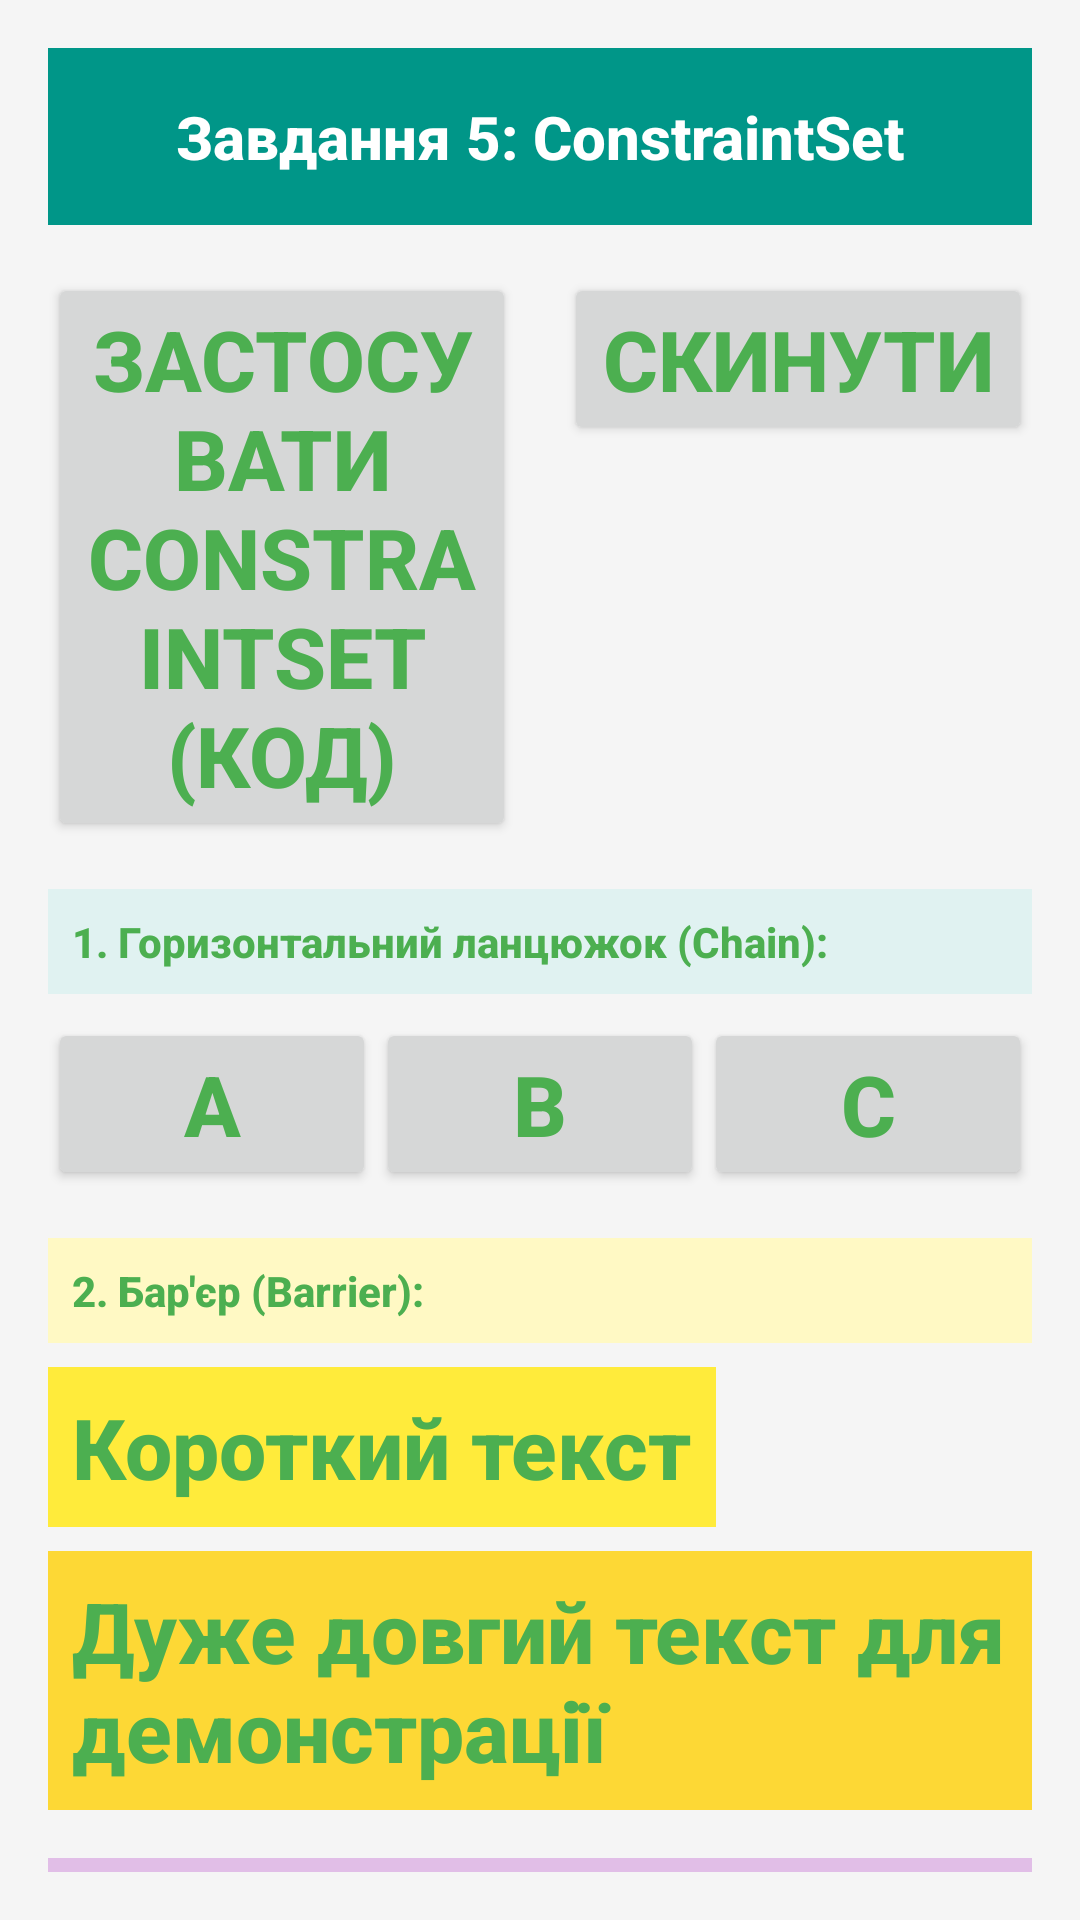

Write the Android layout XML for this screen, with the resource values it uses.
<!-- AndroidManifest.xml: application theme Theme.Kaikotlin -->
<!-- res/layout/activity_task5_constraintset.xml -->
<?xml version="1.0" encoding="utf-8"?>
<androidx.constraintlayout.widget.ConstraintLayout xmlns:android="http://schemas.android.com/apk/res/android"
    xmlns:app="http://schemas.android.com/apk/res-auto"
    android:id="@+id/constraintLayout"
    android:layout_width="match_parent"
    android:layout_height="match_parent"
    android:padding="16dp"
    android:background="#F5F5F5">

    
    <TextView
        android:id="@+id/header"
        android:layout_width="0dp"
        android:layout_height="wrap_content"
        android:text="Завдання 5: ConstraintSet"
        android:textSize="20sp"
        android:textStyle="bold"
        android:gravity="center"
        android:padding="16dp"
        android:background="#009688"
        android:textColor="#FFFFFF"
        app:layout_constraintTop_toTopOf="parent"
        app:layout_constraintStart_toStartOf="parent"
        app:layout_constraintEnd_toEndOf="parent"/>

    
    <Button
        android:id="@+id/applyCodeButton"
        android:layout_width="0dp"
        android:layout_height="wrap_content"
        android:text="Застосувати ConstraintSet (код)"
        android:layout_marginTop="16dp"
        android:layout_marginEnd="8dp"
        app:layout_constraintTop_toBottomOf="@id/header"
        app:layout_constraintStart_toStartOf="parent"
        app:layout_constraintEnd_toStartOf="@id/resetButton"/>

    <Button
        android:id="@+id/resetButton"
        android:layout_width="0dp"
        android:layout_height="wrap_content"
        android:text="Скинути"
        android:layout_marginTop="16dp"
        android:layout_marginStart="8dp"
        app:layout_constraintTop_toBottomOf="@id/header"
        app:layout_constraintStart_toEndOf="@id/applyCodeButton"
        app:layout_constraintEnd_toEndOf="parent"/>

    
    <TextView
        android:id="@+id/chainsTitle"
        android:layout_width="0dp"
        android:layout_height="wrap_content"
        android:text="1. Горизонтальний ланцюжок (Chain):"
        android:textSize="14sp"
        android:textStyle="bold"
        android:padding="8dp"
        android:background="#E0F2F1"
        android:layout_marginTop="16dp"
        app:layout_constraintTop_toBottomOf="@id/applyCodeButton"
        app:layout_constraintStart_toStartOf="parent"
        app:layout_constraintEnd_toEndOf="parent"/>

    <Button
        android:id="@+id/chainButton1"
        android:layout_width="0dp"
        android:layout_height="wrap_content"
        android:text="A"
        android:layout_marginTop="8dp"
        app:layout_constraintTop_toBottomOf="@id/chainsTitle"
        app:layout_constraintStart_toStartOf="parent"
        app:layout_constraintEnd_toStartOf="@id/chainButton2"
        app:layout_constraintHorizontal_chainStyle="spread"/>

    <Button
        android:id="@+id/chainButton2"
        android:layout_width="0dp"
        android:layout_height="wrap_content"
        android:text="B"
        app:layout_constraintTop_toTopOf="@id/chainButton1"
        app:layout_constraintStart_toEndOf="@id/chainButton1"
        app:layout_constraintEnd_toStartOf="@id/chainButton3"/>

    <Button
        android:id="@+id/chainButton3"
        android:layout_width="0dp"
        android:layout_height="wrap_content"
        android:text="C"
        app:layout_constraintTop_toTopOf="@id/chainButton1"
        app:layout_constraintStart_toEndOf="@id/chainButton2"
        app:layout_constraintEnd_toEndOf="parent"/>

    
    <TextView
        android:id="@+id/barriersTitle"
        android:layout_width="0dp"
        android:layout_height="wrap_content"
        android:text="2. Бар'єр (Barrier):"
        android:textSize="14sp"
        android:textStyle="bold"
        android:padding="8dp"
        android:background="#FFF9C4"
        android:layout_marginTop="16dp"
        app:layout_constraintTop_toBottomOf="@id/chainButton1"
        app:layout_constraintStart_toStartOf="parent"
        app:layout_constraintEnd_toEndOf="parent"/>

    <TextView
        android:id="@+id/barrierText1"
        android:layout_width="wrap_content"
        android:layout_height="wrap_content"
        android:text="Короткий текст"
        android:padding="8dp"
        android:background="#FFEB3B"
        android:layout_marginTop="8dp"
        app:layout_constraintTop_toBottomOf="@id/barriersTitle"
        app:layout_constraintStart_toStartOf="parent"/>

    <TextView
        android:id="@+id/barrierText2"
        android:layout_width="wrap_content"
        android:layout_height="wrap_content"
        android:text="Дуже довгий текст для демонстрації"
        android:padding="8dp"
        android:background="#FDD835"
        android:layout_marginTop="8dp"
        app:layout_constraintTop_toBottomOf="@id/barrierText1"
        app:layout_constraintStart_toStartOf="parent"/>

    <androidx.constraintlayout.widget.Barrier
        android:id="@+id/barrier"
        android:layout_width="wrap_content"
        android:layout_height="wrap_content"
        app:barrierDirection="end"
        app:constraint_referenced_ids="barrierText1,barrierText2"/>

    <Button
        android:id="@+id/barrierButton"
        android:layout_width="0dp"
        android:layout_height="wrap_content"
        android:text="Після бар'єру"
        android:layout_marginStart="8dp"
        app:layout_constraintTop_toTopOf="@id/barrierText1"
        app:layout_constraintStart_toEndOf="@id/barrier"
        app:layout_constraintEnd_toEndOf="parent"/>

    
    <TextView
        android:id="@+id/groupsTitle"
        android:layout_width="0dp"
        android:layout_height="wrap_content"
        android:text="3. Група (Group):"
        android:textSize="14sp"
        android:textStyle="bold"
        android:padding="8dp"
        android:background="#E1BEE7"
        android:layout_marginTop="16dp"
        app:layout_constraintTop_toBottomOf="@id/barrierText2"
        app:layout_constraintStart_toStartOf="parent"
        app:layout_constraintEnd_toEndOf="parent"/>

    <Button
        android:id="@+id/groupButton1"
        android:layout_width="wrap_content"
        android:layout_height="wrap_content"
        android:text="Група 1"
        android:layout_marginTop="8dp"
        app:layout_constraintTop_toBottomOf="@id/groupsTitle"
        app:layout_constraintStart_toStartOf="parent"/>

    <Button
        android:id="@+id/groupButton2"
        android:layout_width="wrap_content"
        android:layout_height="wrap_content"
        android:text="Група 2"
        android:layout_marginStart="8dp"
        app:layout_constraintTop_toTopOf="@id/groupButton1"
        app:layout_constraintStart_toEndOf="@id/groupButton1"/>

    <Button
        android:id="@+id/groupButton3"
        android:layout_width="wrap_content"
        android:layout_height="wrap_content"
        android:text="Група 3"
        android:layout_marginStart="8dp"
        app:layout_constraintTop_toTopOf="@id/groupButton1"
        app:layout_constraintStart_toEndOf="@id/groupButton2"/>

    <androidx.constraintlayout.widget.Group
        android:id="@+id/buttonGroup"
        android:layout_width="wrap_content"
        android:layout_height="wrap_content"
        android:visibility="visible"
        app:constraint_referenced_ids="groupButton1,groupButton2,groupButton3"/>

    
    <TextView
        android:id="@+id/circularTitle"
        android:layout_width="0dp"
        android:layout_height="wrap_content"
        android:text="4. Кругові прив'язки (Circular Constraints):"
        android:textSize="14sp"
        android:textStyle="bold"
        android:padding="8dp"
        android:background="#FFCCBC"
        android:layout_marginTop="16dp"
        app:layout_constraintTop_toBottomOf="@id/groupButton1"
        app:layout_constraintStart_toStartOf="parent"
        app:layout_constraintEnd_toEndOf="parent"/>

    
    <View
        android:id="@+id/centerAnchor"
        android:layout_width="16dp"
        android:layout_height="16dp"
        android:background="#FF5722"
        android:layout_marginTop="120dp"
        app:layout_constraintTop_toBottomOf="@id/circularTitle"
        app:layout_constraintStart_toStartOf="parent"
        app:layout_constraintEnd_toEndOf="parent"
        app:layout_constraintBottom_toBottomOf="parent"/>

    <Button
        android:id="@+id/circleButton1"
        android:layout_width="48dp"
        android:layout_height="48dp"
        android:text="1"
        app:layout_constraintCircle="@id/centerAnchor"
        app:layout_constraintCircleRadius="100dp"
        app:layout_constraintCircleAngle="0"/>

    <Button
        android:id="@+id/circleButton2"
        android:layout_width="48dp"
        android:layout_height="48dp"
        android:text="2"
        app:layout_constraintCircle="@id/centerAnchor"
        app:layout_constraintCircleRadius="100dp"
        app:layout_constraintCircleAngle="90"/>

    <Button
        android:id="@+id/circleButton3"
        android:layout_width="48dp"
        android:layout_height="48dp"
        android:text="3"
        app:layout_constraintCircle="@id/centerAnchor"
        app:layout_constraintCircleRadius="100dp"
        app:layout_constraintCircleAngle="180"/>

    <Button
        android:id="@+id/circleButton4"
        android:layout_width="48dp"
        android:layout_height="48dp"
        android:text="4"
        app:layout_constraintCircle="@id/centerAnchor"
        app:layout_constraintCircleRadius="100dp"
        app:layout_constraintCircleAngle="270"/>

</androidx.constraintlayout.widget.ConstraintLayout>
<!-- resources referenced by this layout -->
<resources>
  <style name="Theme.Kaikotlin" parent="Theme.AppCompat.Light.NoActionBar">
          <item name="android:textSize">28sp</item>
          <item name="android:textColor">#4CAF50</item>
          <item name="android:fontFamily">sans-serif-medium</item>
          <item name="android:textStyle">bold</item>
      </style>
</resources>
